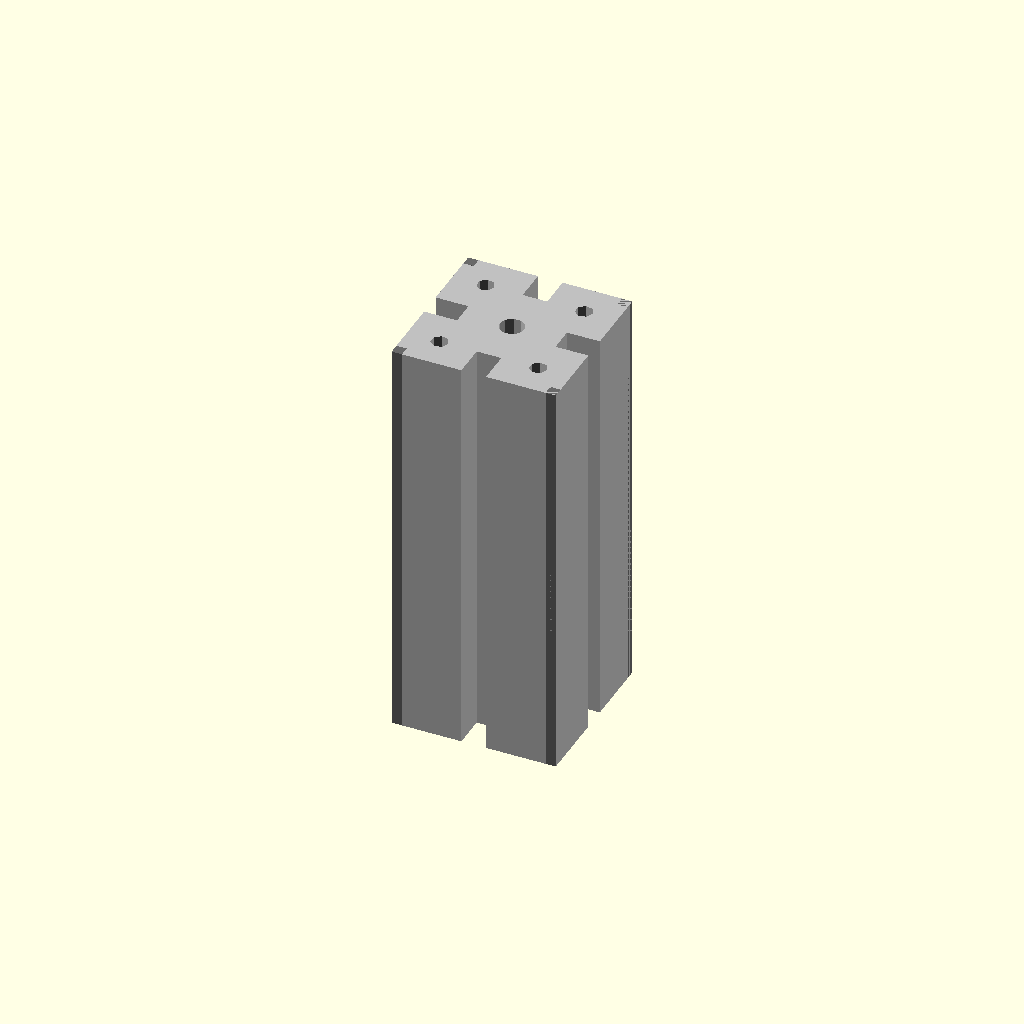
Cell 1: the model at its default parameters.
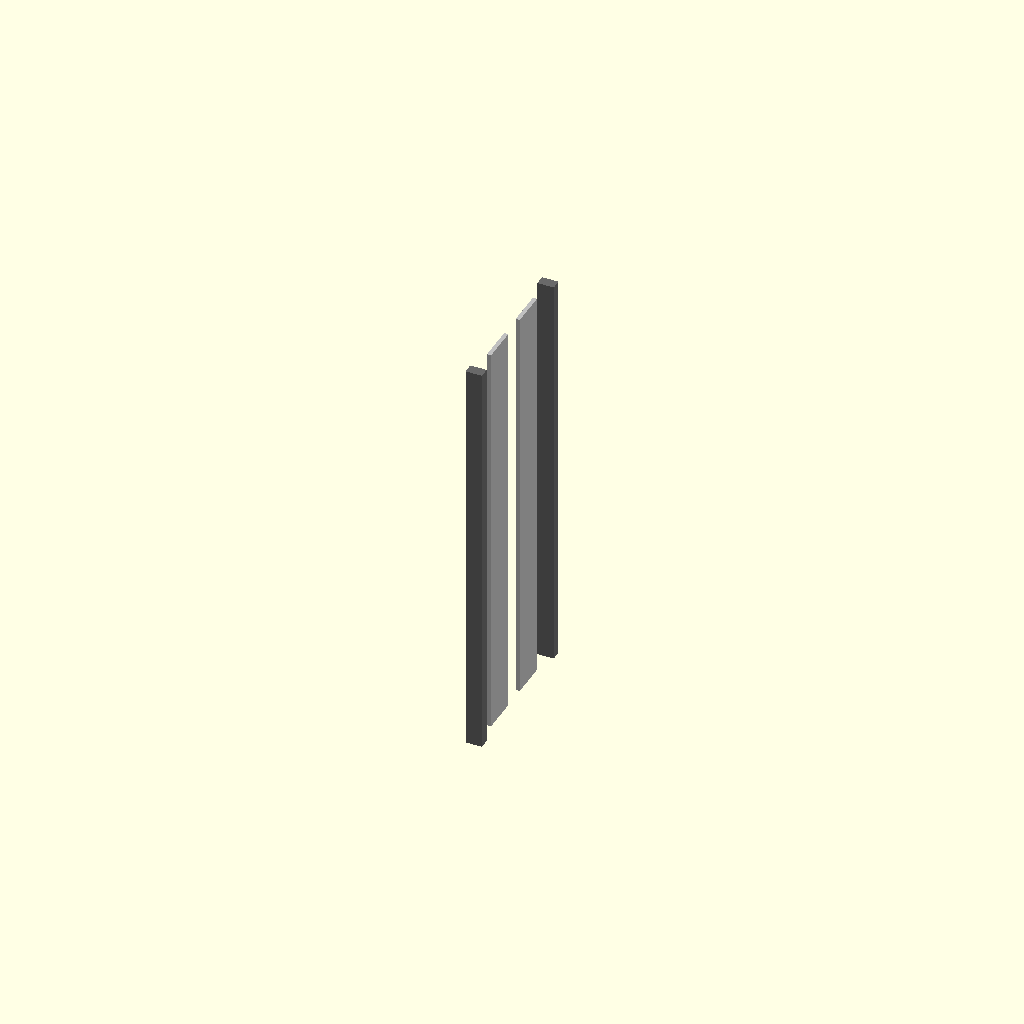
Cell 2: the same model with cross_section_width_mm = 1.
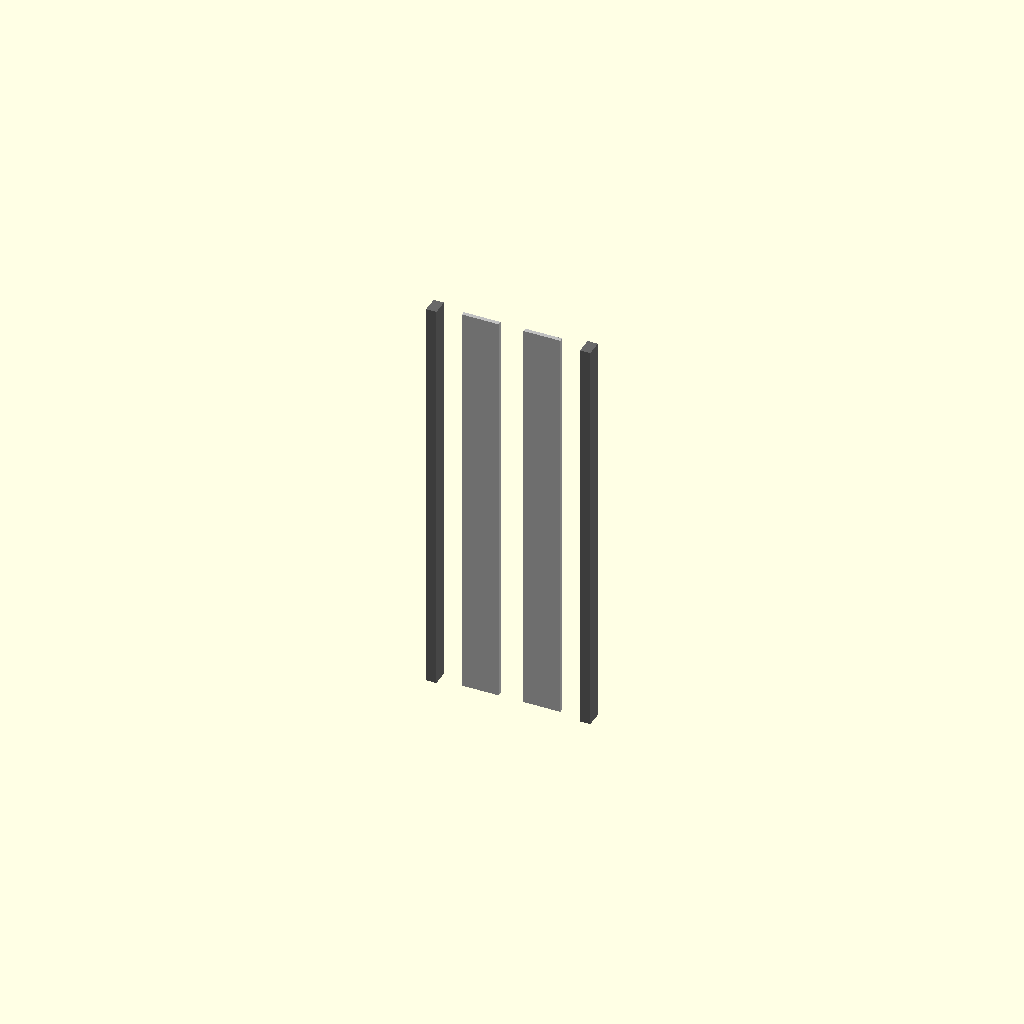
Cell 3: the same model with cross_section_height_mm = 1.
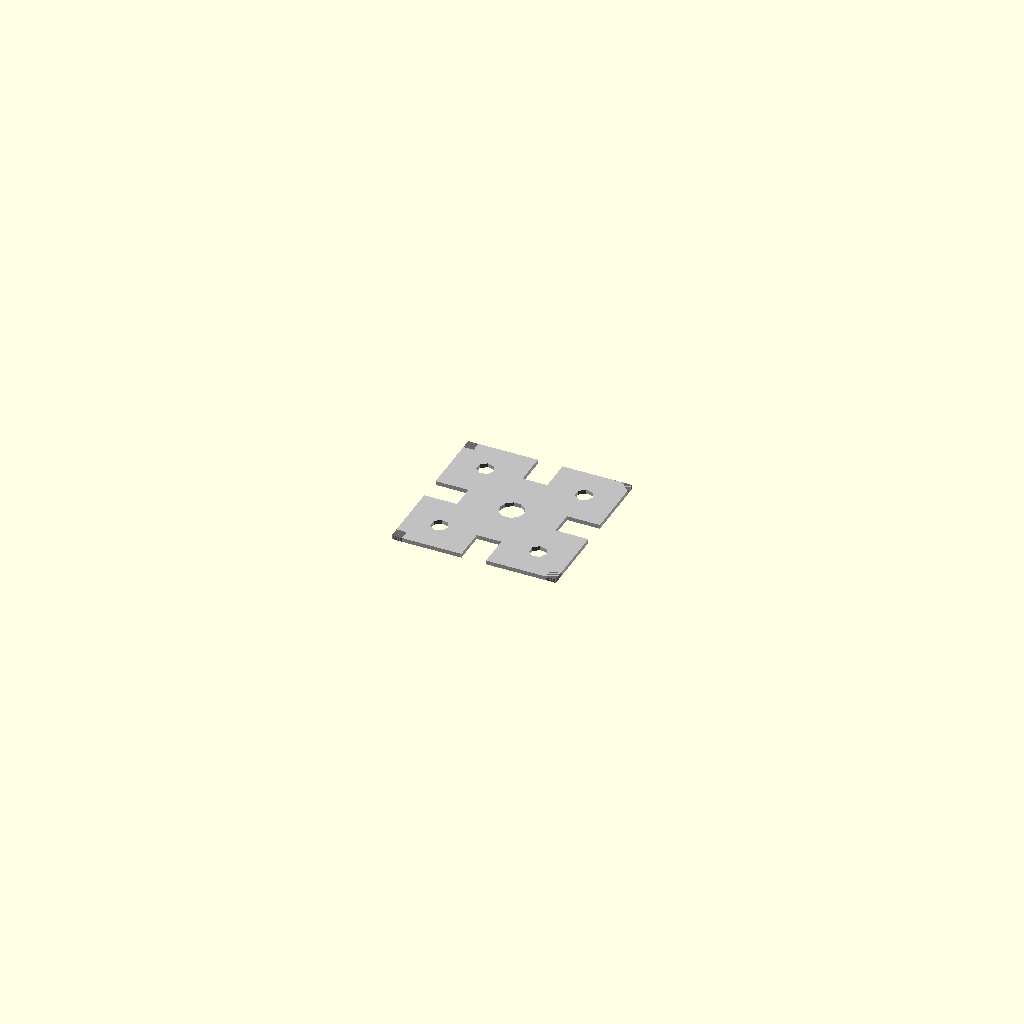
Cell 4 — length_mm set to 1, the other parameters unchanged.
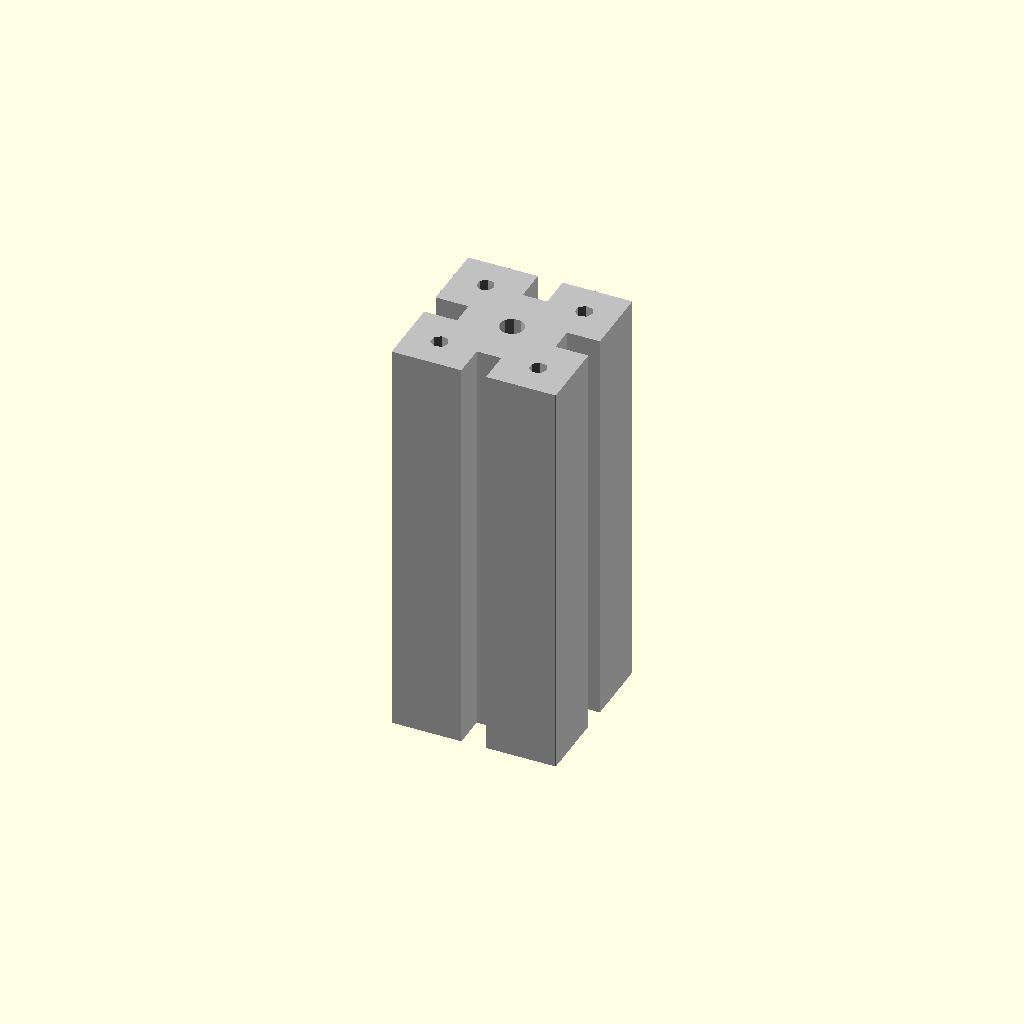
Cell 5 — wall_thickness_mm set to 0.1, the other parameters unchanged.
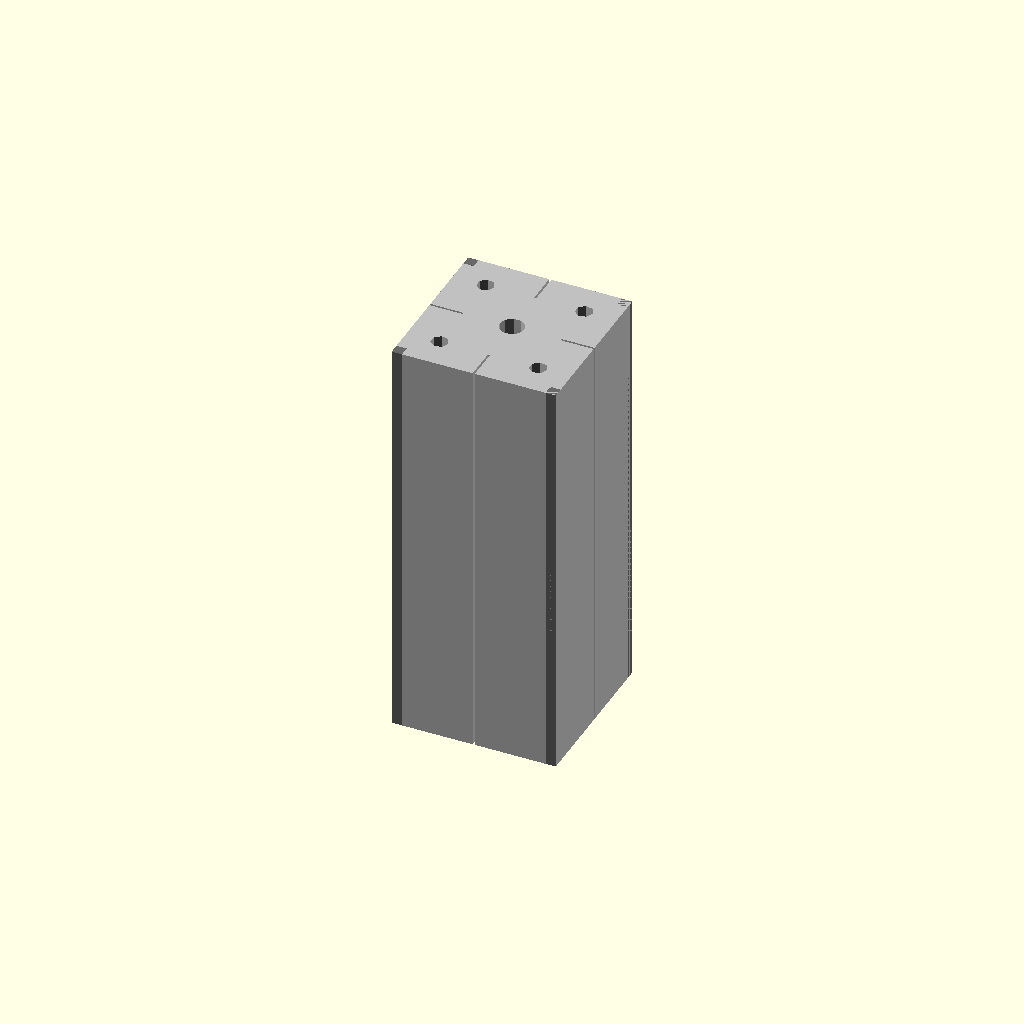
Cell 6 — slot_opening_mm set to 0.5, the other parameters unchanged.
One fixed orthographic camera (rotation 55°, 0°, 25°; colour scheme Cornfield) for every cell.
OpenSCAD source file results/nopscadlib/ablations/no_verification/scad/extrusion__E4040.scad:
// Parameters
cross_section_width_mm = 40; //[20:80:1]
cross_section_height_mm = 40; //[20:80:1]
length_mm = 100; //[50:200:1]
wall_thickness_mm = 2.5; //[1.2:5:0.1]
slot_opening_mm = 6; //[3:12:0.5]
slot_depth_mm = 8; //[4:16:0.5]
center_hole_d_mm = 6; //[0:12:0.5]
corner_hole_d_mm = 4.2; //[0:10:0.2]
corner_hole_offset_mm = 8; //[4:16:0.5]
overlap_mm = 1; //[0.5:2:0.1]

// Extrusion - complete detailed geometry
module extrusion() {
  color("Silver") {
    difference() {
      cube([cross_section_width_mm, cross_section_height_mm, length_mm], center=true);
      // Slots
      translate([cross_section_width_mm/2 - slot_depth_mm/2 + overlap_mm, 0, 0])
        cube([slot_depth_mm + overlap_mm*2, slot_opening_mm, length_mm + overlap_mm*2], center=true);
      translate([-(cross_section_width_mm/2 - slot_depth_mm/2 + overlap_mm), 0, 0])
        cube([slot_depth_mm + overlap_mm*2, slot_opening_mm, length_mm + overlap_mm*2], center=true);
      translate([0, cross_section_height_mm/2 - slot_depth_mm/2 + overlap_mm, 0])
        cube([slot_opening_mm, slot_depth_mm + overlap_mm*2, length_mm + overlap_mm*2], center=true);
      translate([0, -(cross_section_height_mm/2 - slot_depth_mm/2 + overlap_mm), 0])
        cube([slot_opening_mm, slot_depth_mm + overlap_mm*2, length_mm + overlap_mm*2], center=true);
      // Center hole
      translate([0, 0, 0])
        cylinder(r=center_hole_d_mm/2, h=length_mm + overlap_mm*2, center=true);
      // Corner holes
      translate([cross_section_width_mm/2 - corner_hole_offset_mm, cross_section_height_mm/2 - corner_hole_offset_mm, 0])
        cylinder(r=corner_hole_d_mm/2, h=length_mm + overlap_mm*2, center=true);
      translate([-(cross_section_width_mm/2 - corner_hole_offset_mm), cross_section_height_mm/2 - corner_hole_offset_mm, 0])
        cylinder(r=corner_hole_d_mm/2, h=length_mm + overlap_mm*2, center=true);
      translate([-(cross_section_width_mm/2 - corner_hole_offset_mm), -(cross_section_height_mm/2 - corner_hole_offset_mm), 0])
        cylinder(r=corner_hole_d_mm/2, h=length_mm + overlap_mm*2, center=true);
      translate([cross_section_width_mm/2 - corner_hole_offset_mm, -(cross_section_height_mm/2 - corner_hole_offset_mm), 0])
        cylinder(r=corner_hole_d_mm/2, h=length_mm + overlap_mm*2, center=true);
    }
  }
}

// Box Corner Profile Sections - complete detailed geometry
module box_corner_profile_sections() {
  color("DimGray") {
    // Corner reinforcement blocks
    translate([cross_section_width_mm/2 - wall_thickness_mm/2, cross_section_height_mm/2 - wall_thickness_mm/2, 0])
      cube([wall_thickness_mm, wall_thickness_mm, length_mm], center=true);
    translate([-(cross_section_width_mm/2 - wall_thickness_mm/2), cross_section_height_mm/2 - wall_thickness_mm/2, 0])
      cube([wall_thickness_mm, wall_thickness_mm, length_mm], center=true);
    translate([-(cross_section_width_mm/2 - wall_thickness_mm/2), -(cross_section_height_mm/2 - wall_thickness_mm/2), 0])
      cube([wall_thickness_mm, wall_thickness_mm, length_mm], center=true);
    translate([cross_section_width_mm/2 - wall_thickness_mm/2, -(cross_section_height_mm/2 - wall_thickness_mm/2), 0])
      cube([wall_thickness_mm, wall_thickness_mm, length_mm], center=true);
  }
}

// Assembly
module assembly() {
  extrusion();
  box_corner_profile_sections();
}

assembly();
Customizer parameters (derived from the source; name, type, default, range or options):
cross_section_width_mm: number, default 40, range 1 to 20, step 80
cross_section_height_mm: number, default 40, range 1 to 20, step 80
length_mm: number, default 100, range 1 to 50, step 200
wall_thickness_mm: number, default 2.5, range 0.1 to 1.2, step 5
slot_opening_mm: number, default 6, range 0.5 to 3, step 12
slot_depth_mm: number, default 8, range 0.5 to 4, step 16
center_hole_d_mm: number, default 6, range 0 to 0.5, step 12
corner_hole_d_mm: number, default 4.2, range 0 to 0.2, step 10
corner_hole_offset_mm: number, default 8, range 0.5 to 4, step 16
overlap_mm: number, default 1, range 0.1 to 0.5, step 2
